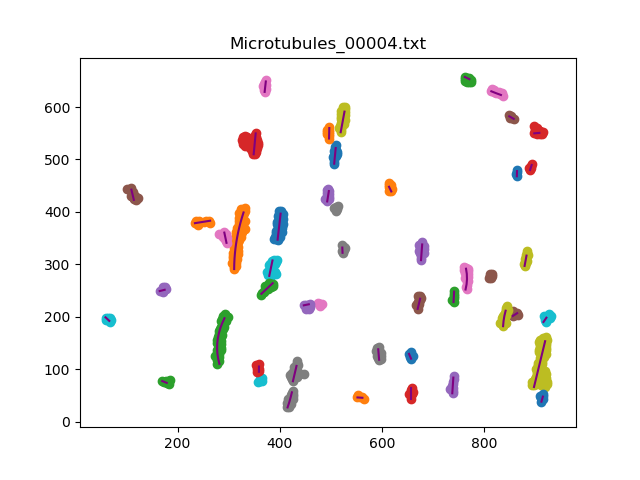

The data file committed next to this chart (first rows):
, x, y
0, 395.8, 347.0
1, 396.9, 356.9
2, 398.1, 366.8
3, 399.3, 376.8
4, 400.4, 386.7
5, 401.6, 396.6
0, 310.7, 291.0
1, 310.9, 301
2, 311.4, 311
3, 312.2, 320.9
4, 313.3, 330.9
5, 314.7, 340.8
6, 316.4, 350.6
7, 318.4, 360.4
8, 320.7, 370.2
9, 323.2, 379.8
10, 326, 389.4
11, 329.1, 398.9
0, 281.8, 110.0
1, 279.5, 119.7
2, 278, 129.6
3, 277.4, 139.6
4, 277.7, 149.5
5, 278.9, 159.5
6, 281, 169.3
7, 283.8, 178.8
8, 287.5, 188.1
9, 291.8, 197.2
0, 348.9, 510.0
1, 349.9, 519.9
2, 350.9, 529.9
3, 351.8, 539.8
4, 352.8, 549.8
0, 676.4, 308.0
1, 677.1, 318
2, 677.9, 327.9
3, 678.6, 337.9
0, 114.4, 423.0
1, 112, 432.7
2, 109.6, 442.4
0, 763.5, 252.0
1, 765.5, 261.8
2, 766.3, 271.7
3, 766, 281.7
4, 764.4, 291.6
0, 594.4, 118.0
1, 593.5, 128
2, 592.7, 137.9
0, 897.5, 66.0
1, 899.9, 75.68
2, 902.3, 85.4
3, 904.7, 95.09
4, 907.1, 104.8
5, 909.5, 114.5
6, 912, 124.2
7, 914.4, 133.9
8, 916.8, 143.6
9, 919.2, 153.3
0, 379.4, 278.0
1, 381.5, 287.8
... 100 more rows
